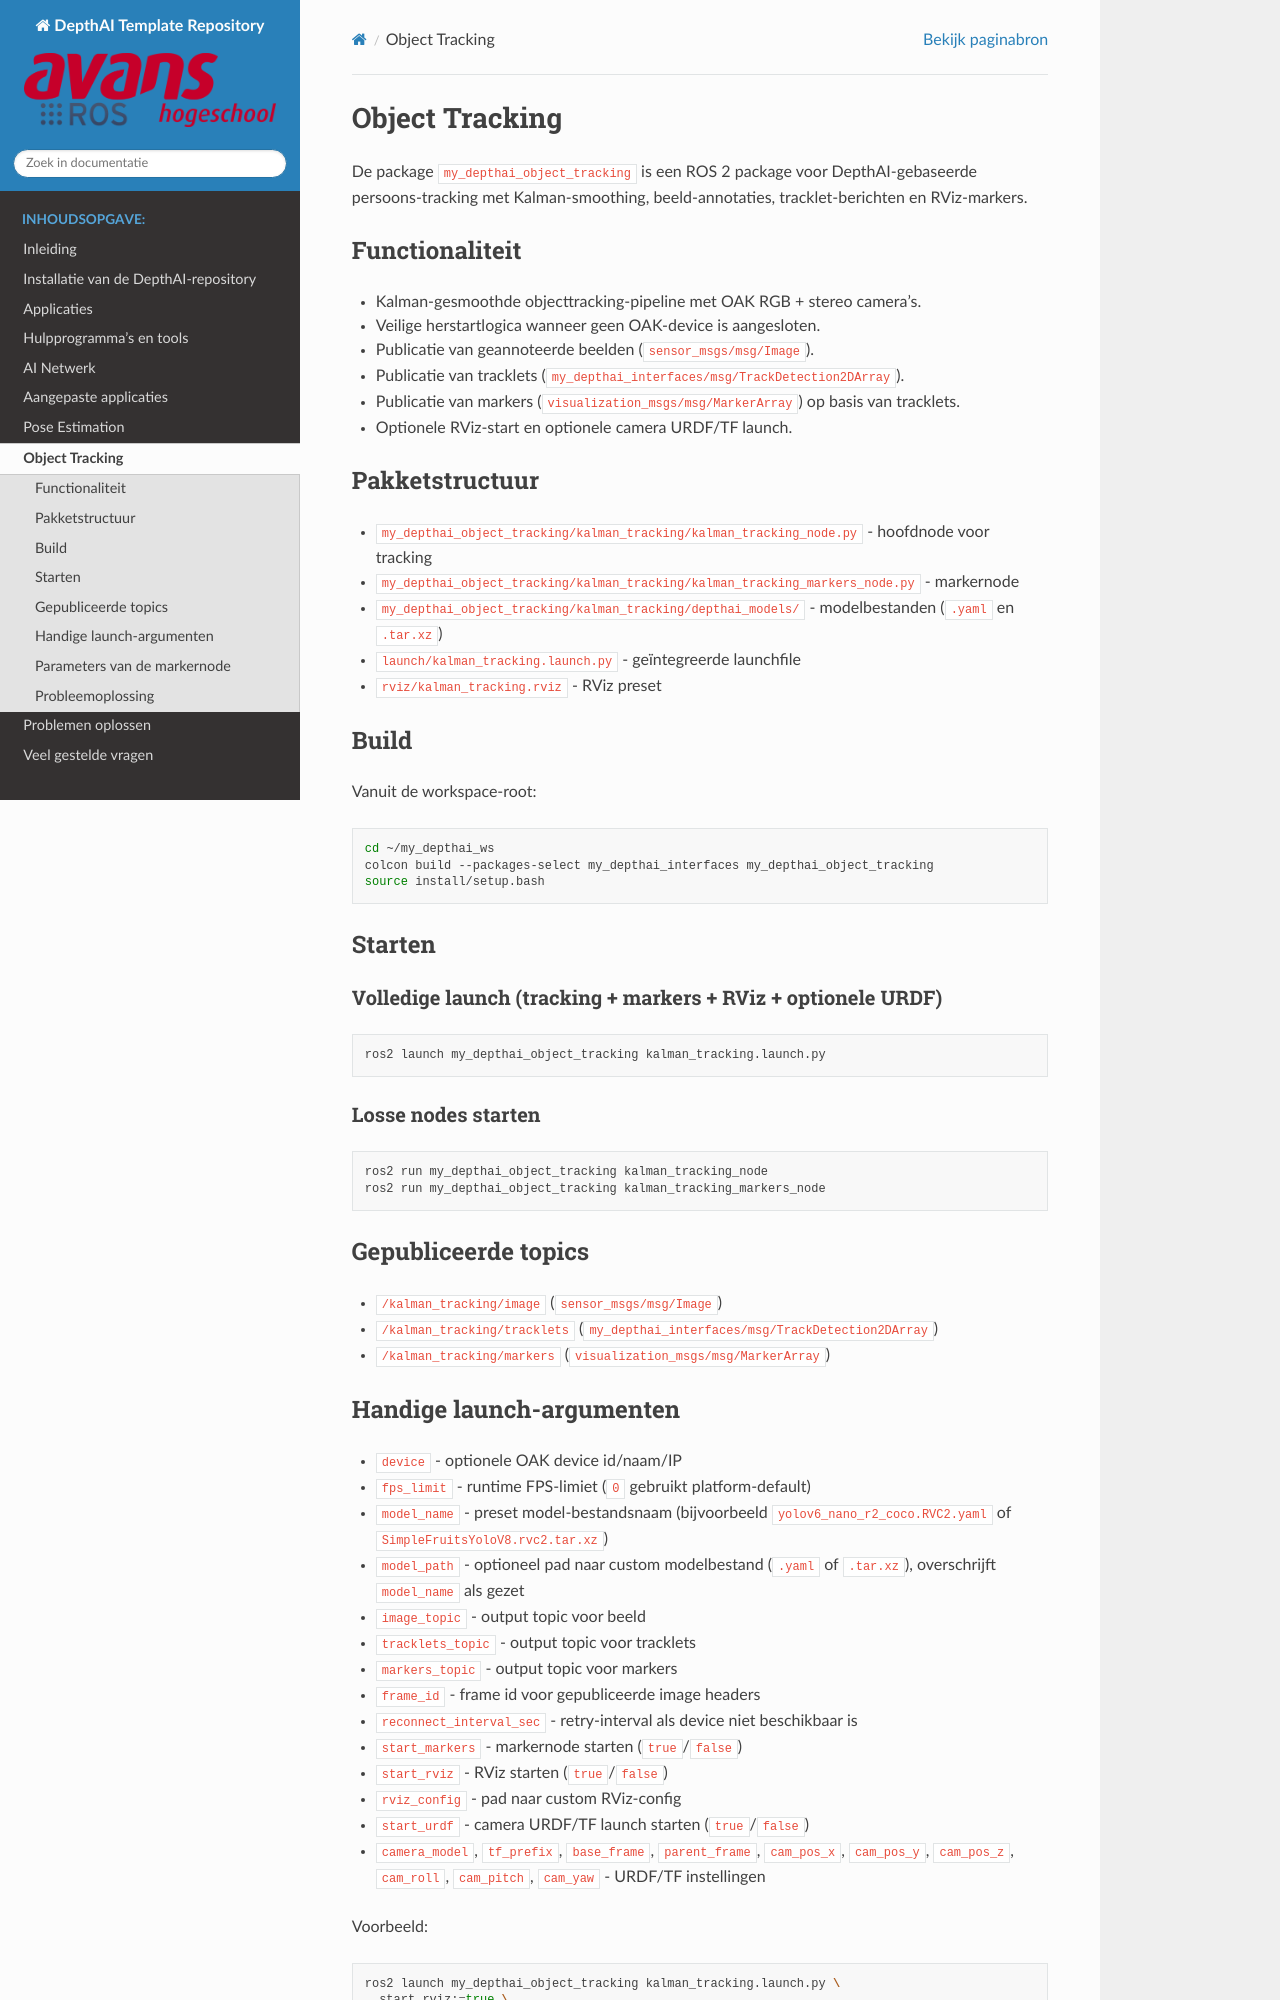

repository: AvansMechatronica/my_depthai_ROS2 · page: documentation/object_tracking.html · generator: sphinx

# Object Tracking
De package `my_depthai_object_tracking` is een ROS 2 package voor DepthAI-gebaseerde persoons-tracking met Kalman-smoothing, beeld-annotaties, tracklet-berichten en RViz-markers.


## Functionaliteit

- Kalman-gesmoothde objecttracking-pipeline met OAK RGB + stereo camera's.
- Veilige herstartlogica wanneer geen OAK-device is aangesloten.
- Publicatie van geannoteerde beelden (`sensor_msgs/msg/Image`).
- Publicatie van tracklets (`my_depthai_interfaces/msg/TrackDetection2DArray`).
- Publicatie van markers (`visualization_msgs/msg/MarkerArray`) op basis van tracklets.
- Optionele RViz-start en optionele camera URDF/TF launch.

## Pakketstructuur

- `my_depthai_object_tracking/kalman_tracking/kalman_tracking_node.py` - hoofdnode voor tracking
- `my_depthai_object_tracking/kalman_tracking/kalman_tracking_markers_node.py` - markernode
- `my_depthai_object_tracking/kalman_tracking/depthai_models/` - modelbestanden (`.yaml` en `.tar.xz`)
- `launch/kalman_tracking.launch.py` - geïntegreerde launchfile
- `rviz/kalman_tracking.rviz` - RViz preset

## Build

Vanuit de workspace-root:

```bash
cd ~/my_depthai_ws
colcon build --packages-select my_depthai_interfaces my_depthai_object_tracking
source install/setup.bash
```

## Starten

### Volledige launch (tracking + markers + RViz + optionele URDF)

```bash
ros2 launch my_depthai_object_tracking kalman_tracking.launch.py
```

### Losse nodes starten

```bash
ros2 run my_depthai_object_tracking kalman_tracking_node
ros2 run my_depthai_object_tracking kalman_tracking_markers_node
```

## Gepubliceerde topics

- `/kalman_tracking/image` (`sensor_msgs/msg/Image`)
- `/kalman_tracking/tracklets` (`my_depthai_interfaces/msg/TrackDetection2DArray`)
- `/kalman_tracking/markers` (`visualization_msgs/msg/MarkerArray`)
